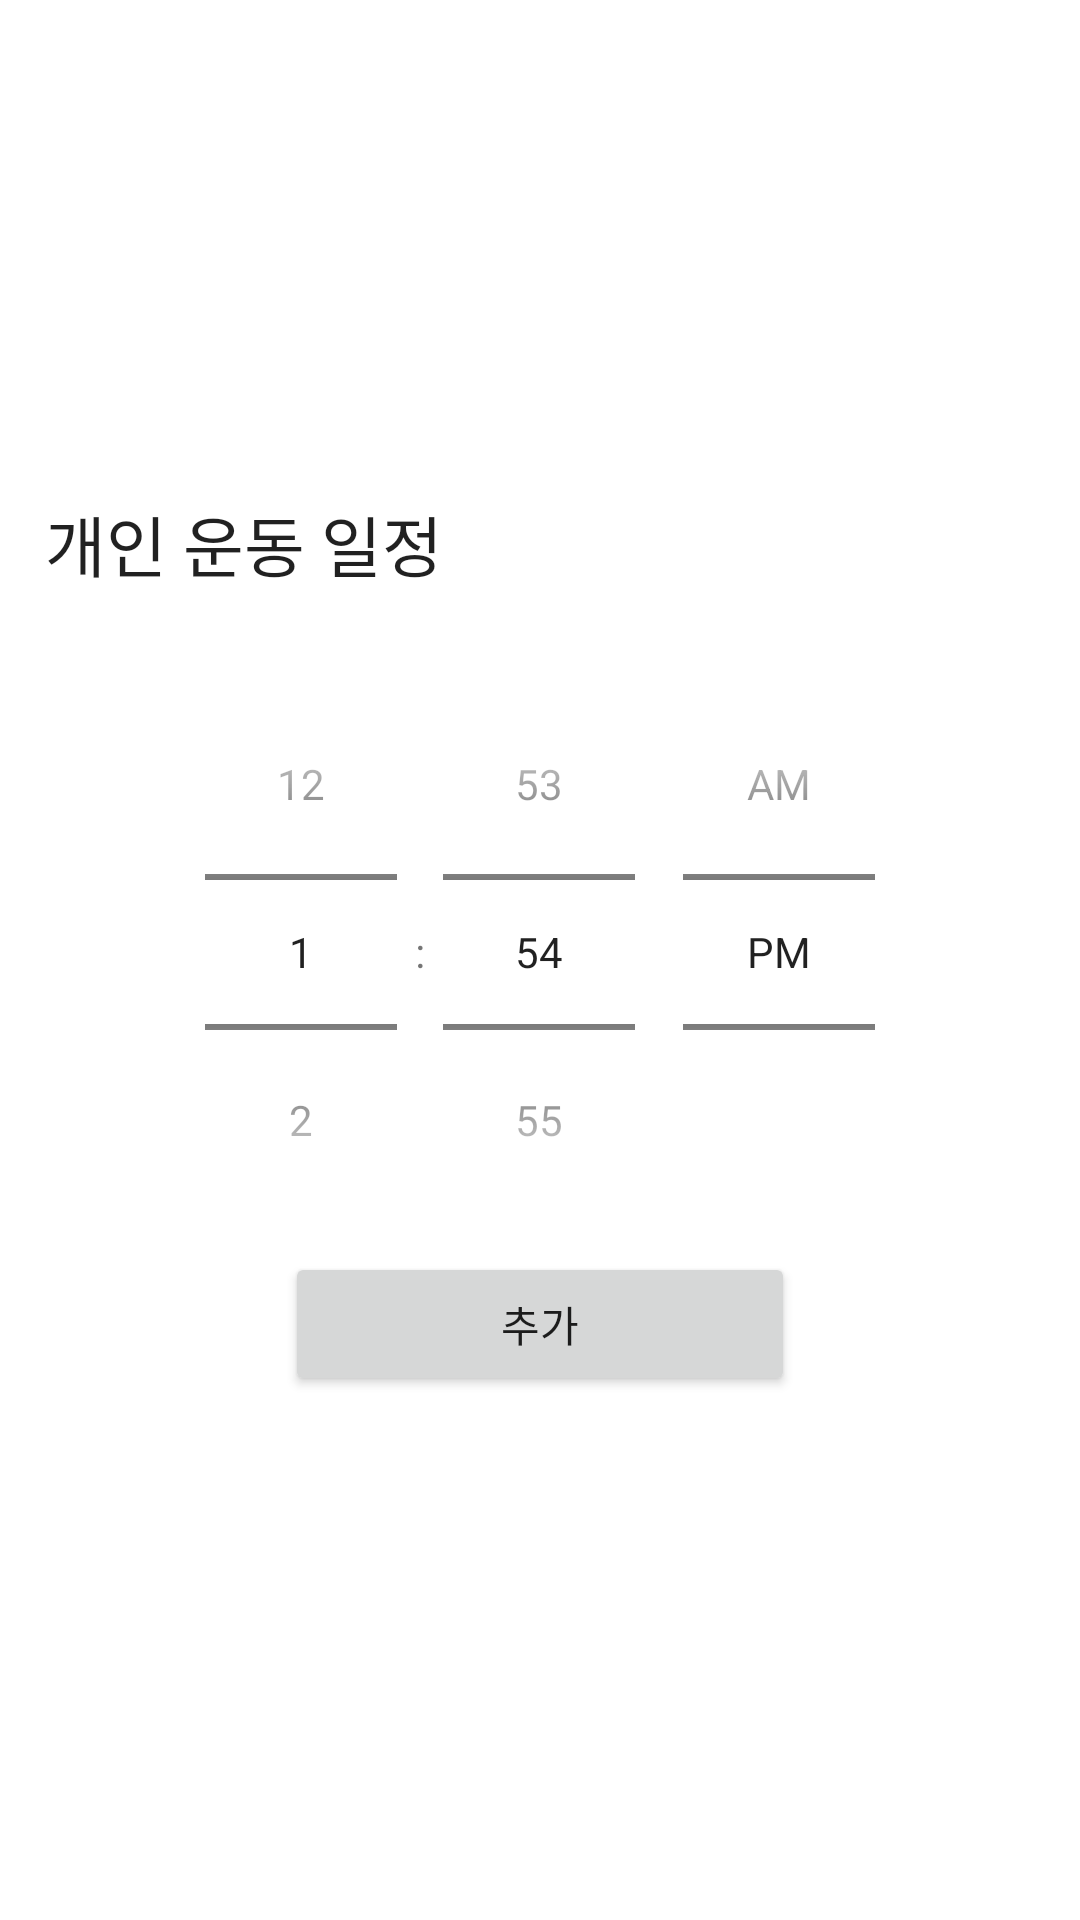

Write the Android layout XML for this screen, with the resource values it uses.
<!-- AndroidManifest.xml: application theme Theme.Guru2 -->
<!-- res/layout/fragment_individual_exercise_dialog.xml -->
<?xml version="1.0" encoding="utf-8"?>
<FrameLayout xmlns:android="http://schemas.android.com/apk/res/android"
    xmlns:tools="http://schemas.android.com/tools"
    android:layout_width="match_parent"
    android:layout_height="match_parent"
    tools:context=".calender_user.IndividualExerciseDialog">

    <LinearLayout
        android:layout_width="370dp"
        android:layout_height="350dp"
        android:layout_gravity="center"
        android:background="#FFFFFF"
        android:orientation="vertical"
        android:paddingLeft="20dp"
        android:paddingTop="20dp"
        android:paddingEnd="20dp"
        android:paddingRight="20dp"
        android:paddingBottom="20dp">

        <TextView
            android:id="@+id/class_date"
            android:layout_width="match_parent"
            android:layout_height="wrap_content"
            android:paddingBottom="20dp"
            android:text="개인 운동 일정"
            android:fontFamily="@font/wefitfont"
            android:textAppearance="@style/TextAppearance.AppCompat.Large" />

        <LinearLayout
            android:layout_width="match_parent"
            android:layout_height="200dp"
            android:orientation="horizontal">

            <TimePicker
                android:id="@+id/time_individual"
                android:layout_width="match_parent"
                android:layout_height="wrap_content"
                android:timePickerMode="spinner" />

        </LinearLayout>

        <LinearLayout
            android:layout_width="match_parent"
            android:layout_height="50dp"
            android:orientation="horizontal">

            <Button
                android:id="@+id/btn_indi_add"
                android:layout_width="10dp"
                android:layout_height="wrap_content"
                android:layout_marginStart="80dp"
                android:layout_marginEnd="80dp"
                android:layout_marginRight="80dp"
                android:layout_weight="1"
                android:fontFamily="@font/wefitfont"
                android:text="추가" />

        </LinearLayout>

    </LinearLayout>
</FrameLayout>
<!-- resources referenced by this layout -->
<resources>
  <style name="Theme.Guru2" parent="Theme.MaterialComponents.DayNight.DarkActionBar">
          
          <item name="colorPrimary">@color/purple_500</item>
          <item name="colorPrimaryVariant">@color/purple_700</item>
          <item name="colorOnPrimary">@color/white</item>
          
          <item name="colorSecondary">@color/teal_200</item>
          <item name="colorSecondaryVariant">@color/teal_700</item>
          <item name="colorOnSecondary">@color/black</item>
          
          <item name="android:statusBarColor">?attr/colorPrimaryVariant</item>
          
      </style>
  <color name="purple_500">#4ba116</color>
  <color name="purple_700">#34810e</color>
  <color name="white">#FFFFFFFF</color>
  <color name="teal_200">#FF03DAC5</color>
  <color name="teal_700">#FF018786</color>
  <color name="black">#FF000000</color>
</resources>
